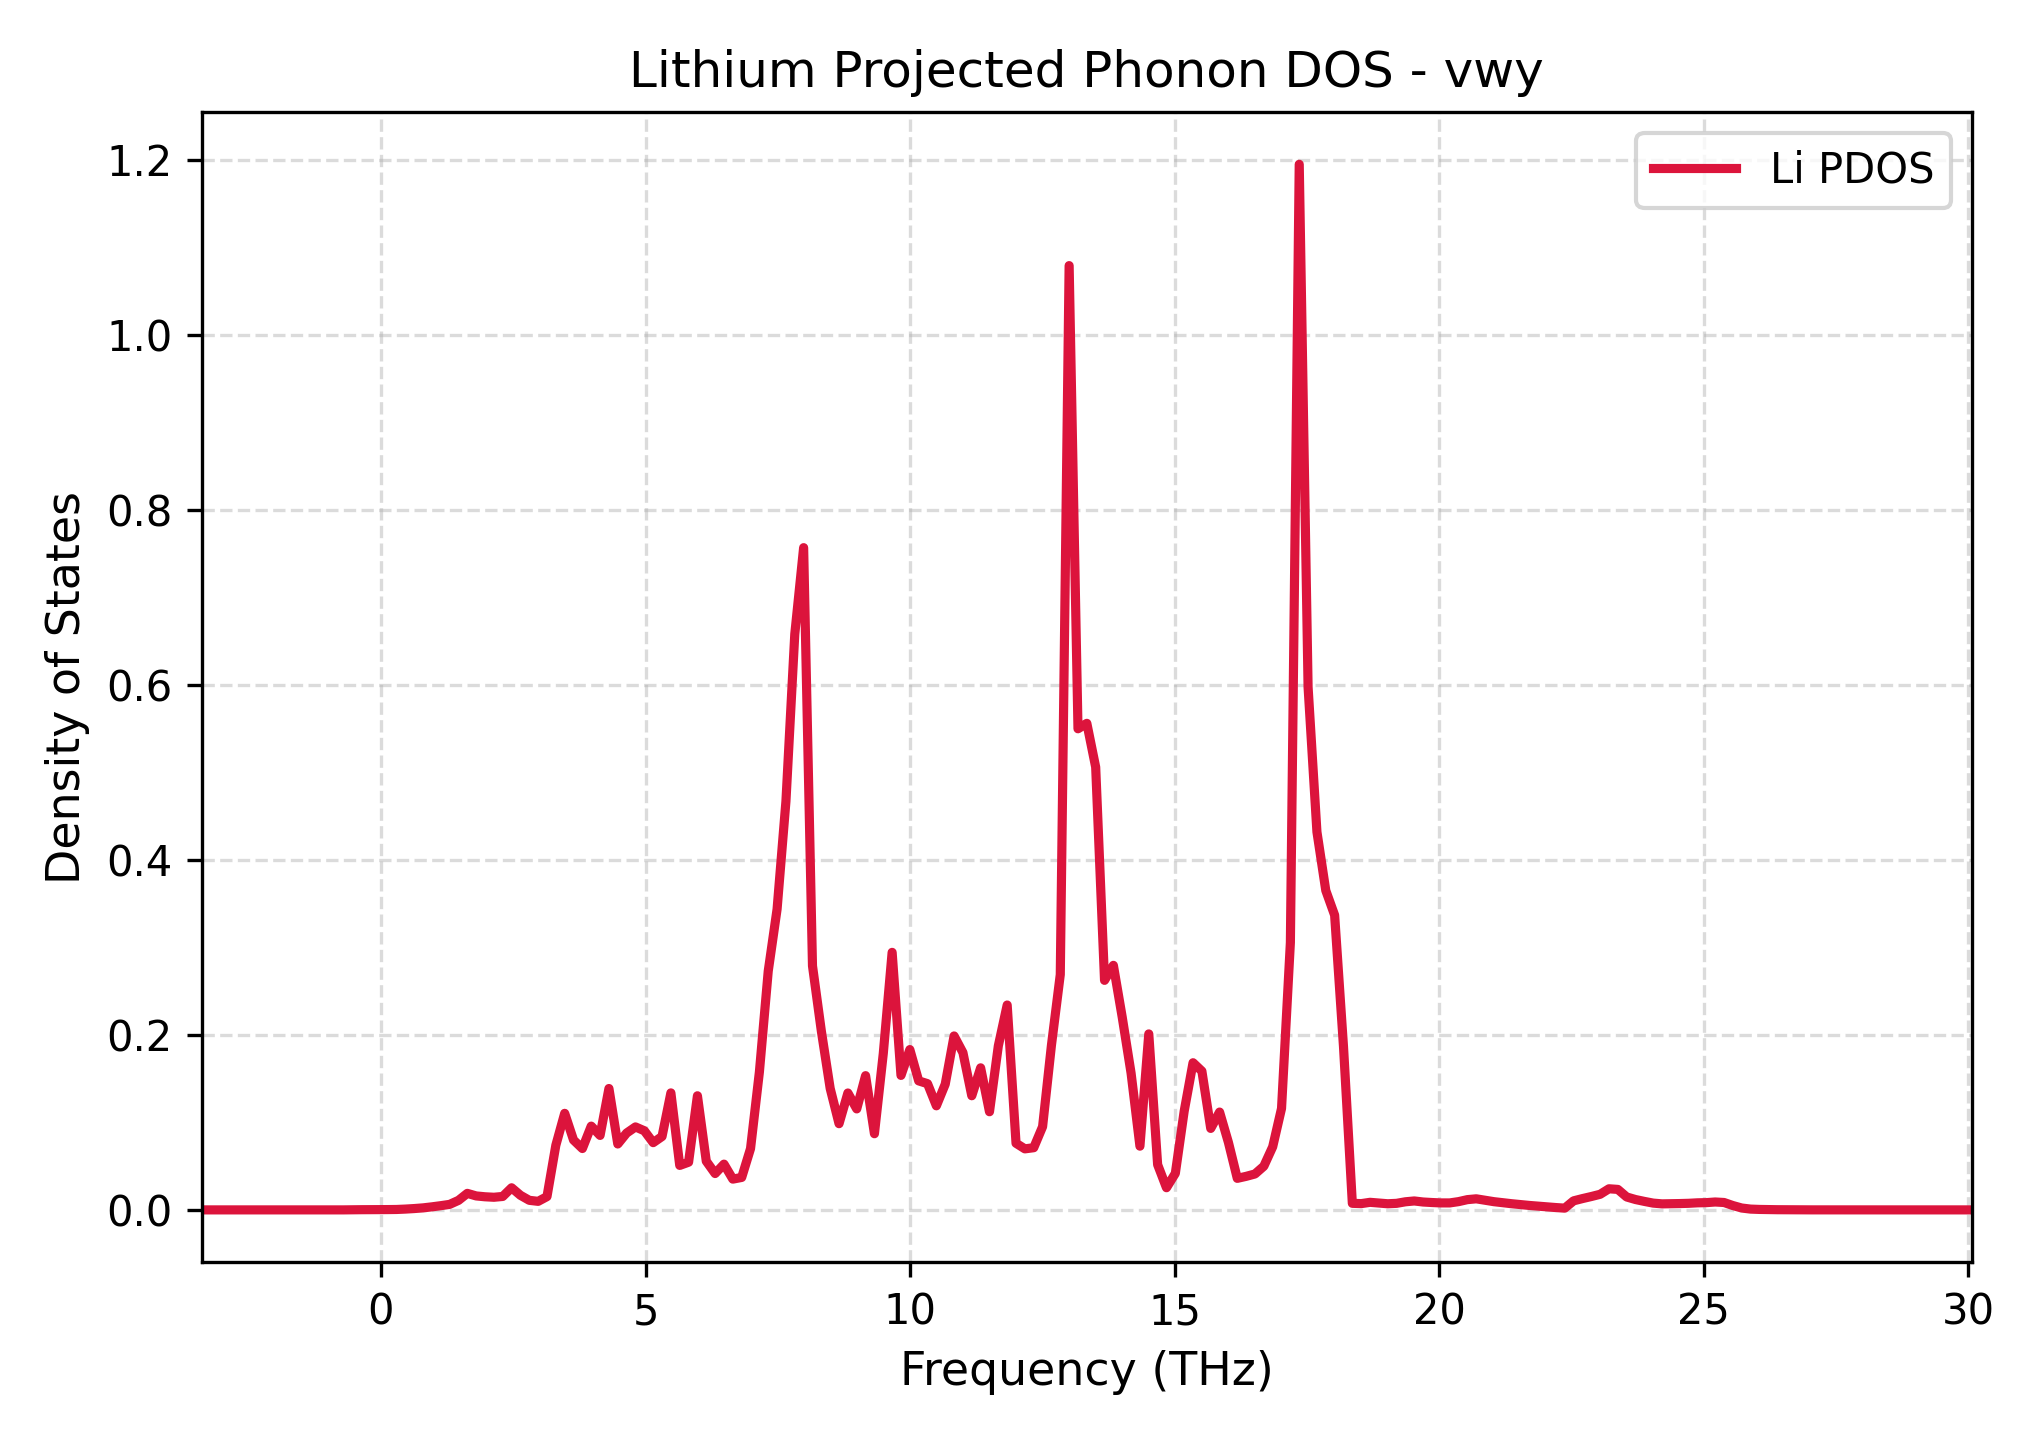

The table this chart was drawn from, first rows:
Frequency_THz, Lithium_PDOS
-3.385, 0.0
-3.218, 0.0
-3.051, 0.0
-2.883, 0.0
-2.716, 0.0
-2.549, 0.0
-2.382, 0.0
-2.214, 0.0
-2.047, 0.0
-1.88, 0.0
-1.713, 0.0
-1.545, 0.0
-1.378, 0.0
-1.211, 0.0
-1.044, 0.0
-0.8763, 0.0
-0.709, 0.0
-0.5418, 0.0001683
-0.3745, 0.0002163
-0.2073, 0.0002444
-0.04001, 0.0002955
0.1272, 0.0003571
0.2945, 0.0004721
0.4617, 0.0009144
0.629, 0.001525
0.7962, 0.002303
0.9635, 0.003479
1.131, 0.004812
1.298, 0.006299
1.465, 0.01087
1.633, 0.01888
1.8, 0.01595
1.967, 0.01498
2.134, 0.01443
2.302, 0.01535
2.469, 0.02526
2.636, 0.01668
2.803, 0.01094
2.971, 0.009753
3.138, 0.01516
3.305, 0.07382
3.472, 0.1103
3.64, 0.07983
3.807, 0.07013
3.974, 0.09571
4.141, 0.08509
4.309, 0.1387
4.476, 0.0753
4.643, 0.08782
4.81, 0.09481
4.978, 0.09041
5.145, 0.07685
5.312, 0.08388
5.479, 0.1337
5.647, 0.05082
5.814, 0.0545
5.981, 0.1304
6.148, 0.05567
6.316, 0.04152
6.483, 0.05227
... 141 more rows
